Run: headless pygame with SDL's dummy video driver; simulated clock (each Clock.tick advances the game by its frame time, no real sleeping); random seed 0; keys injected as events and as key.get_pressed() state; mouse plan: one left click at the window centre at the start of phase 2, then a move to the lower-right quarter at the start of phase 3.
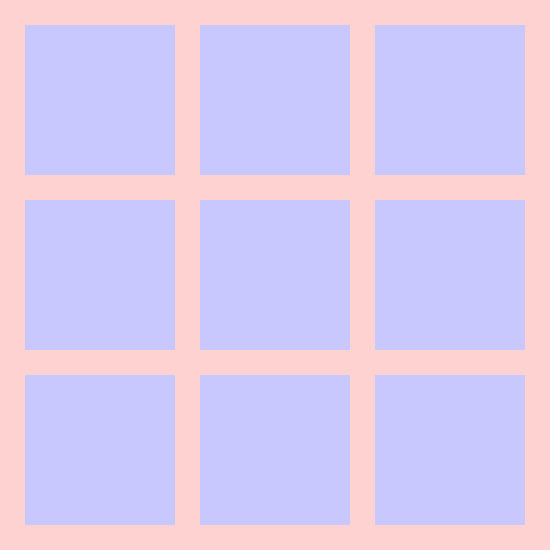
Frame 1 of 4 · flips 1–60 · no input
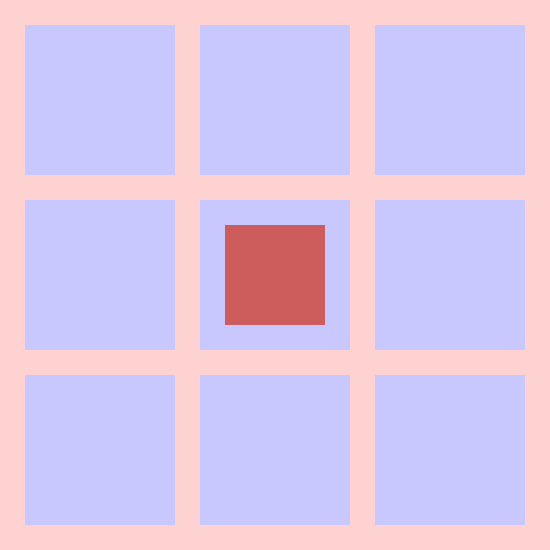
Frame 2 of 4 · flips 61–180 · clicked the window centre · tapped SPACE, RETURN · held RIGHT (→), D
Frame 3 of 4 · flips 181–300 · moved the mouse to the lower-right quarter · held DOWN (↓), S · screen unchanged from frame 2, image omitted
Frame 4 of 4 · flips 301–420 · held LEFT (←), A, UP (↑), W · screen unchanged from frame 3, image omitted

The pygame program that drew these frames:

#!/usr/bin/env python3

import pygame, sys

pygame.init()
pygame.display.set_caption("TicTacToe")


window = pygame.display.set_mode((550, 550))
Color = (255, 210, 210)
window.fill(Color)

sqfirst = pygame.draw.rect(window, (200, 200, 255), (25, 25, 150, 150))
sqsecond = pygame.draw.rect(window, (200, 200, 255), (200, 25, 150, 150))
sqthird = pygame.draw.rect(window, (200, 200, 255), (375, 25, 150, 150))
sqforth = pygame.draw.rect(window, (200, 200, 255), (25, 200, 150, 150))
sqfifth = pygame.draw.rect(window, (200, 200, 255), (200, 200, 150, 150))
sqsixth = pygame.draw.rect(window, (200, 200, 255), (375, 200, 150, 150))
sqseventh = pygame.draw.rect(window, (200, 200, 255), (25, 375, 150, 150))
sqeighth = pygame.draw.rect(window, (200, 200, 255), (200, 375, 150, 150))
sqninth = pygame.draw.rect(window, (200, 200, 255), (375, 375, 150, 150))


run = True
firststep = True
secondstep = True
thirdstep = True
forthstep = True
fifthstep = True
sixthstep = True
seventhstep = True
eighthstep = True
ninthstep = True
objecet = "rect"
while run:
   for event in pygame.event.get():
      if event.type == pygame.QUIT:
        run == False
      if event.type == pygame.KEYDOWN:
         if event.key == pygame.K_SPACE:
            sqfirst = pygame.draw.rect(window, (200, 200, 255), (25, 25, 150, 150))
            sqsecond = pygame.draw.rect(window, (200, 200, 255), (200, 25, 150, 150))
            sqthird = pygame.draw.rect(window, (200, 200, 255), (375, 25, 150, 150))
            sqforth = pygame.draw.rect(window, (200, 200, 255), (25, 200, 150, 150))
            sqfifth = pygame.draw.rect(window, (200, 200, 255), (200, 200, 150, 150))
            sqsixth = pygame.draw.rect(window, (200, 200, 255), (375, 200, 150, 150))
            sqseventh = pygame.draw.rect(window, (200, 200, 255), (25, 375, 150, 150))
            sqeighth = pygame.draw.rect(window, (200, 200, 255), (200, 375, 150, 150))
            sqninth = pygame.draw.rect(window, (200, 200, 255), (375, 375, 150, 150))
            firststep = True
            secondstep = True
            thirdstep = True
            forthstep = True
            fifthstep = True
            sixthstep = True
            seventhstep = True
            eighthstep = True
            ninthstep = True

      if event.type == pygame.MOUSEBUTTONUP:
         postion = pygame.mouse.get_pos()

         if sqfirst.collidepoint(postion) and firststep:
            if objecet == "rect":
               pygame.draw.rect(window, (205, 92, 92), (50, 50, 100, 100))
               objecet = "circle"
            else:
               pygame.draw.circle(window, (253, 254, 254), (100, 100), 50)
               objecet = "rect"
            firststep = False

         if sqsecond.collidepoint(postion)  and secondstep:
            if objecet == "rect":
               pygame.draw.rect(window, (205, 92, 92), (225, 50, 100, 100))
               objecet = "circle"
            else:
               pygame.draw.circle(window, (253, 254, 254), (275, 100), 50)
               objecet = "rect"
            secondstep = False

         if sqthird.collidepoint(postion) and thirdstep:
            if objecet == "rect":
               pygame.draw.rect(window, (205, 92, 92), (400, 50, 100, 100))
               objecet = "circle"
            else:
               pygame.draw.circle(window, (253, 254, 254), (450, 100), 50)
               objecet = "rect"
            thirdstep = False

         if sqforth.collidepoint(postion) and forthstep:
            if objecet == "rect":
               pygame.draw.rect(window, (205, 92, 92), (50, 225, 100, 100))
               objecet = "circle"
            else:
               pygame.draw.circle(window, (253, 254, 254), (100, 275), 50)
               objecet = "rect"
            forthstep = False

         if sqfifth.collidepoint(postion) and fifthstep:
            if objecet == "rect":
               pygame.draw.rect(window, (205, 92, 92), (225, 225, 100, 100))
               objecet = "circle"
            else:
               pygame.draw.circle(window, (253, 254, 254), (275, 275), 50)
               objecet = "rect"
            fifthstep = False

         if sqsixth.collidepoint(postion) and sixthstep:
            if objecet == "rect":
               pygame.draw.rect(window, (205, 92, 92), (400, 225, 100, 100))
               objecet = "circle"
            else:
               pygame.draw.circle(window, (253, 254, 254), (450, 275), 50)
               objecet = "rect"
            sixthstep = False

         if sqseventh.collidepoint(postion) and seventhstep:
            if objecet == "rect":
               pygame.draw.rect(window, (205, 92, 92), (50, 400, 100, 100))
               objecet = "circle"
            else:
               pygame.draw.circle(window, (253, 254, 254), (100, 450), 50)
               objecet = "rect"
            seventhstep = False

         if sqeighth.collidepoint(postion) and eighthstep:
            if objecet == "rect":
               pygame.draw.rect(window, (205, 92, 92), (225, 400, 100, 100))
               objecet = "circle"
            else:
               pygame.draw.circle(window, (253, 254, 254), (275, 450), 50)
               objecet = "rect"
            eighthstep = False

         if sqninth.collidepoint(postion) and ninthstep:
            if objecet == "rect":
               pygame.draw.rect(window, (205, 92, 92), (400, 400, 100, 100))
               objecet = "circle"
            else:
               pygame.draw.circle(window, (253, 254, 254), (450, 450), 50)
               objecet = "rect"
            ninthstep = False

   pygame.display.update()



pygame.quit()
